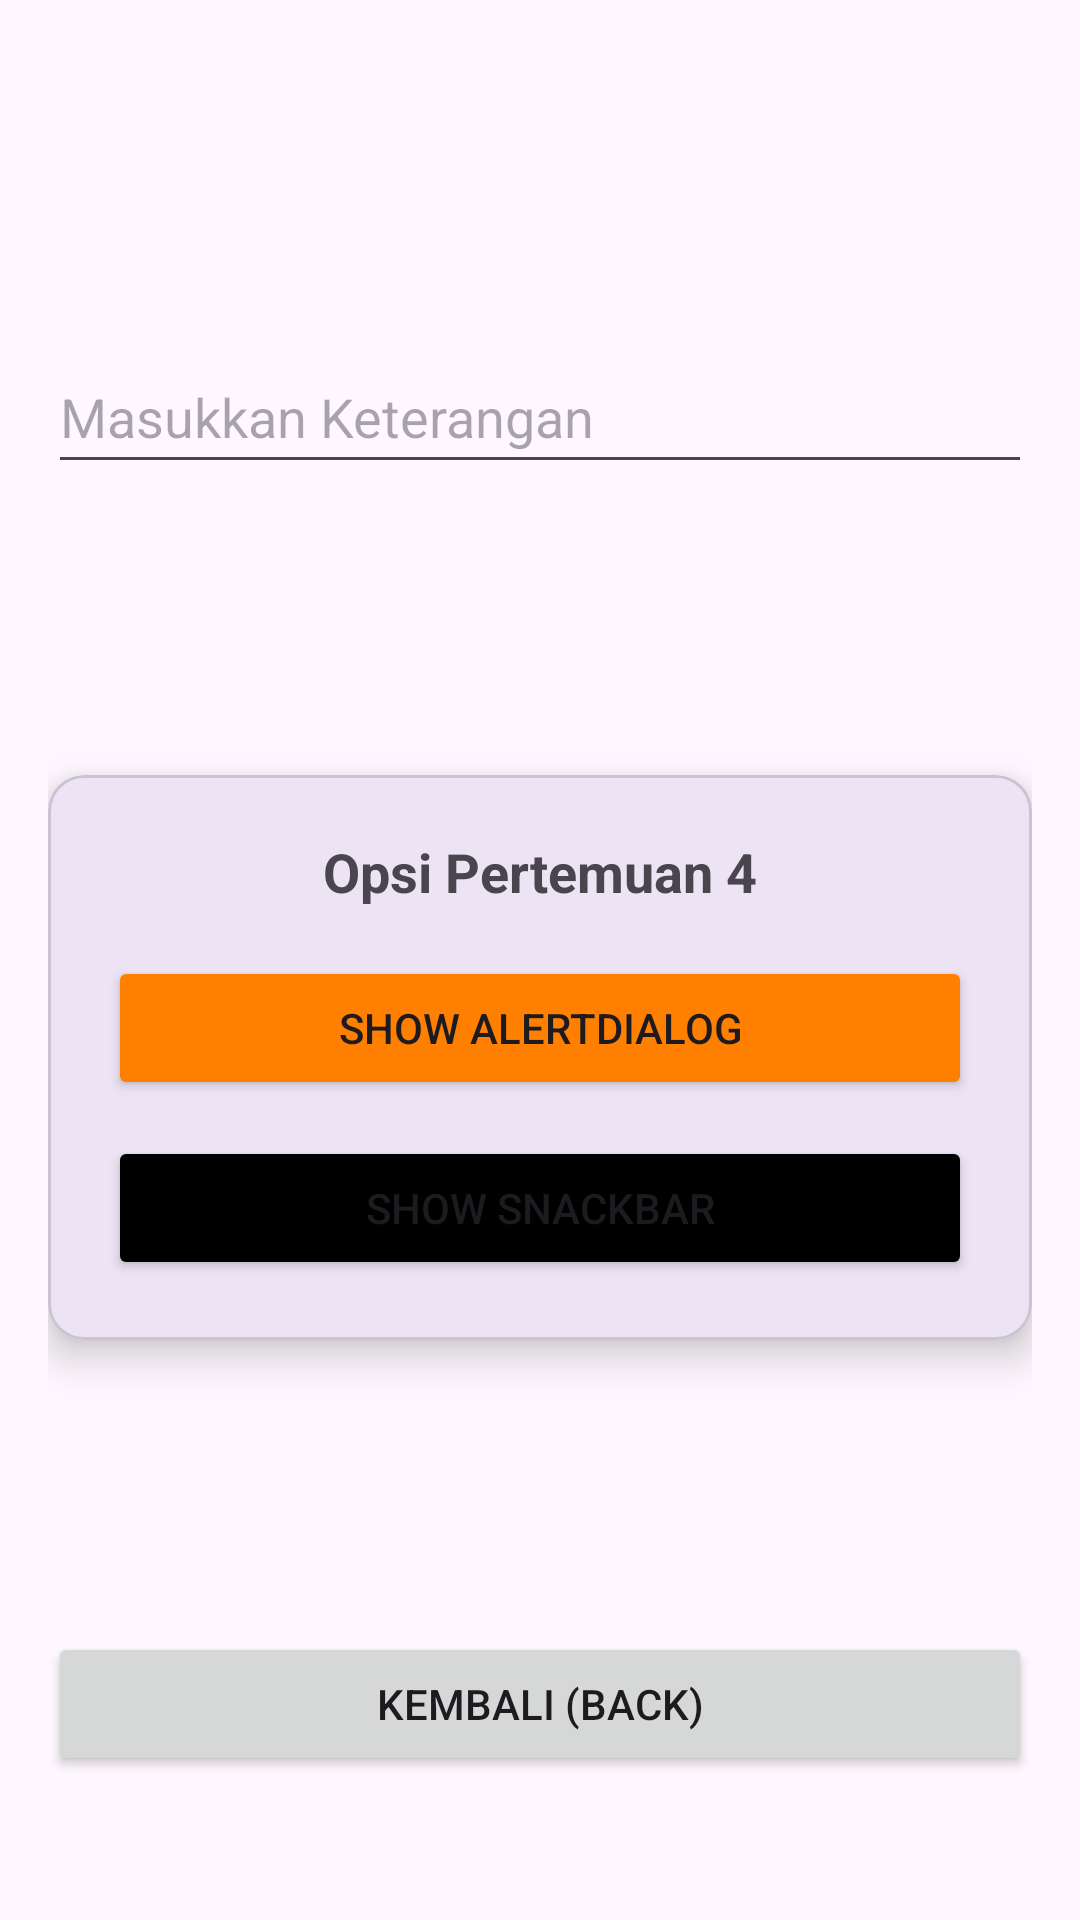

Android layout source for this screen:
<!-- AndroidManifest.xml: application theme Theme.KipoApps -->
<!-- res/layout/activity_fourth.xml -->
<?xml version="1.0" encoding="utf-8"?>
<androidx.constraintlayout.widget.ConstraintLayout
    xmlns:android="http://schemas.android.com/apk/res/android"
    xmlns:app="http://schemas.android.com/apk/res-auto"
    xmlns:tools="http://schemas.android.com/tools"
    android:id="@+id/main"
    android:layout_width="match_parent"
    android:layout_height="match_parent"
    android:padding="16dp"
    tools:context=".Home.Pertemuan_4.FourthActivity">

    <EditText
        android:id="@+id/inputTujuan"
        android:layout_width="0dp"
        android:layout_height="wrap_content"
        android:ems="10"
        android:inputType="text"
        android:hint="Masukkan Keterangan"
        android:minHeight="48dp"
        app:layout_constraintBottom_toTopOf="@+id/materialCardView"
        app:layout_constraintEnd_toEndOf="parent"
        app:layout_constraintStart_toStartOf="parent"
        app:layout_constraintTop_toTopOf="parent"
        app:layout_constraintVertical_bias="0.5" />

    <com.google.android.material.card.MaterialCardView
        android:id="@+id/materialCardView"
        android:layout_width="0dp"
        android:layout_height="wrap_content"
        app:cardCornerRadius="12dp"
        app:cardElevation="8dp"
        app:layout_constraintBottom_toTopOf="@+id/btnKirim"
        app:layout_constraintEnd_toEndOf="parent"
        app:layout_constraintStart_toStartOf="parent"
        app:layout_constraintTop_toBottomOf="@+id/inputTujuan">

        <LinearLayout
            android:layout_width="match_parent"
            android:layout_height="wrap_content"
            android:orientation="vertical"
            android:padding="20dp">

            <TextView
                android:layout_width="wrap_content"
                android:layout_height="wrap_content"
                android:text="Opsi Pertemuan 4"
                android:textSize="18sp"
                android:textStyle="bold"
                android:layout_marginBottom="16dp"
                android:layout_gravity="center_horizontal"/>

            <Button
                android:id="@+id/btnShowAlertDialog"
                android:layout_width="match_parent"
                android:layout_height="wrap_content"
                android:backgroundTint="#FF8000"
                android:text="Show AlertDialog" />

            <Button
                android:id="@+id/btnShowSnackbar"
                android:layout_width="match_parent"
                android:layout_height="wrap_content"
                android:layout_marginTop="12dp"
                android:backgroundTint="@color/black"
                android:text="Show SnackBar" />

        </LinearLayout>

    </com.google.android.material.card.MaterialCardView>

    <Button
        android:id="@+id/btnKirim"
        android:layout_width="0dp"
        android:layout_height="wrap_content"
        android:layout_marginBottom="32dp"
        android:text="Kembali (Back)"
        app:layout_constraintBottom_toBottomOf="parent"
        app:layout_constraintEnd_toEndOf="parent"
        app:layout_constraintStart_toStartOf="parent" />

</androidx.constraintlayout.widget.ConstraintLayout>
<!-- resources referenced by this layout -->
<resources>
  <color name="black">#FF000000</color>
  <style name="Theme.KipoApps" parent="Base.Theme.KipoApps" />
  <style name="Base.Theme.KipoApps" parent="Theme.Material3.DayNight.NoActionBar">
          
          
      </style>
</resources>
